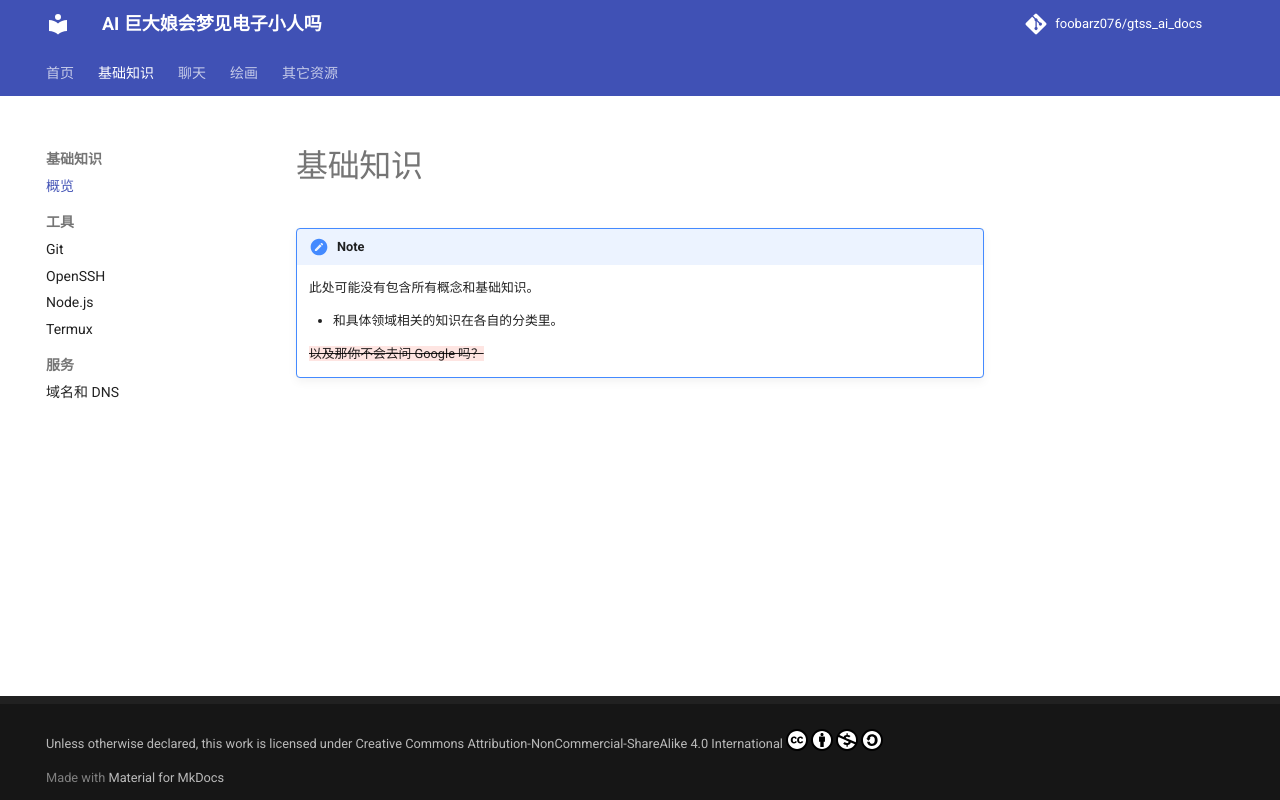

repository: foobarz076/gtss_ai_docs · page: basic/index.html · generator: mkdocs

# 基础知识

!!! note

    此处可能没有包含所有概念和基础知识。

    * 和具体领域相关的知识在各自的分类里。

    {--以及那你不会去问 Google 吗？--}
